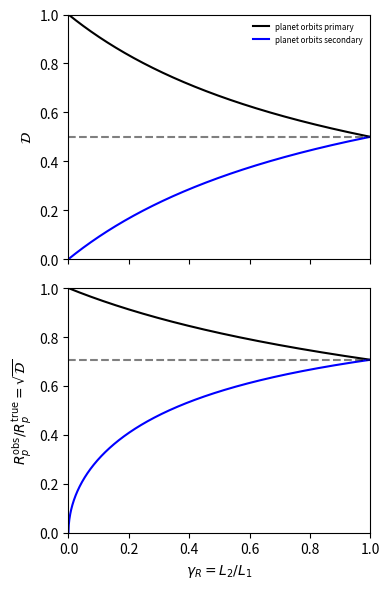

This chart was generated by the following Python code:
import numpy as np
import matplotlib.pyplot as plt

γ_R = np.arange(0, 1, 1e-3)

dil_pri = (1 + γ_R)**(-1)
dil_sec = γ_R * (1 + γ_R)**(-1)

Rpobs_by_Rptrue_pri = np.sqrt(dil_pri)
Rpobs_by_Rptrue_sec = np.sqrt(dil_sec)

f,axs = plt.subplots(nrows=2, ncols=1, figsize=(4,6), sharex=True)

# Top plot: dilution vs gamma_R
ax = axs[0]
ax.plot(γ_R, dil_pri, 'k-', label='planet orbits primary')
ax.plot(γ_R, dil_sec, 'b-', label='planet orbits secondary')
ax.hlines(0.5, 0, 1, colors='k', linestyles='dashed', alpha=0.5)

ax.legend(loc='best', fontsize='xx-small', frameon=False)

ax.set_xlim([0,1])
ax.set_ylim([0,1])

ax.set_ylabel('$\mathcal{D}$')

# Bottom plot: radius ratio vs gamma_R
ax = axs[1]
ax.plot(γ_R, Rpobs_by_Rptrue_pri, 'k-')
ax.plot(γ_R, Rpobs_by_Rptrue_sec, 'b-')
ax.hlines(1/2**(1/2), 0, 1, colors='k', linestyles='dashed', alpha=0.5)

ax.set_xlim([0,1])
ax.set_ylim([0,1])

ax.set_xlabel('$\gamma_R = L_2/L_1$')
ax.set_ylabel('$R_p^\mathrm{obs} / R_p^\mathrm{true} = \sqrt{\mathcal{D}}$')

f.tight_layout()

f.savefig('observed_radii_vs_gammaR.pdf', dpi=300, bbox_inches='tight')
